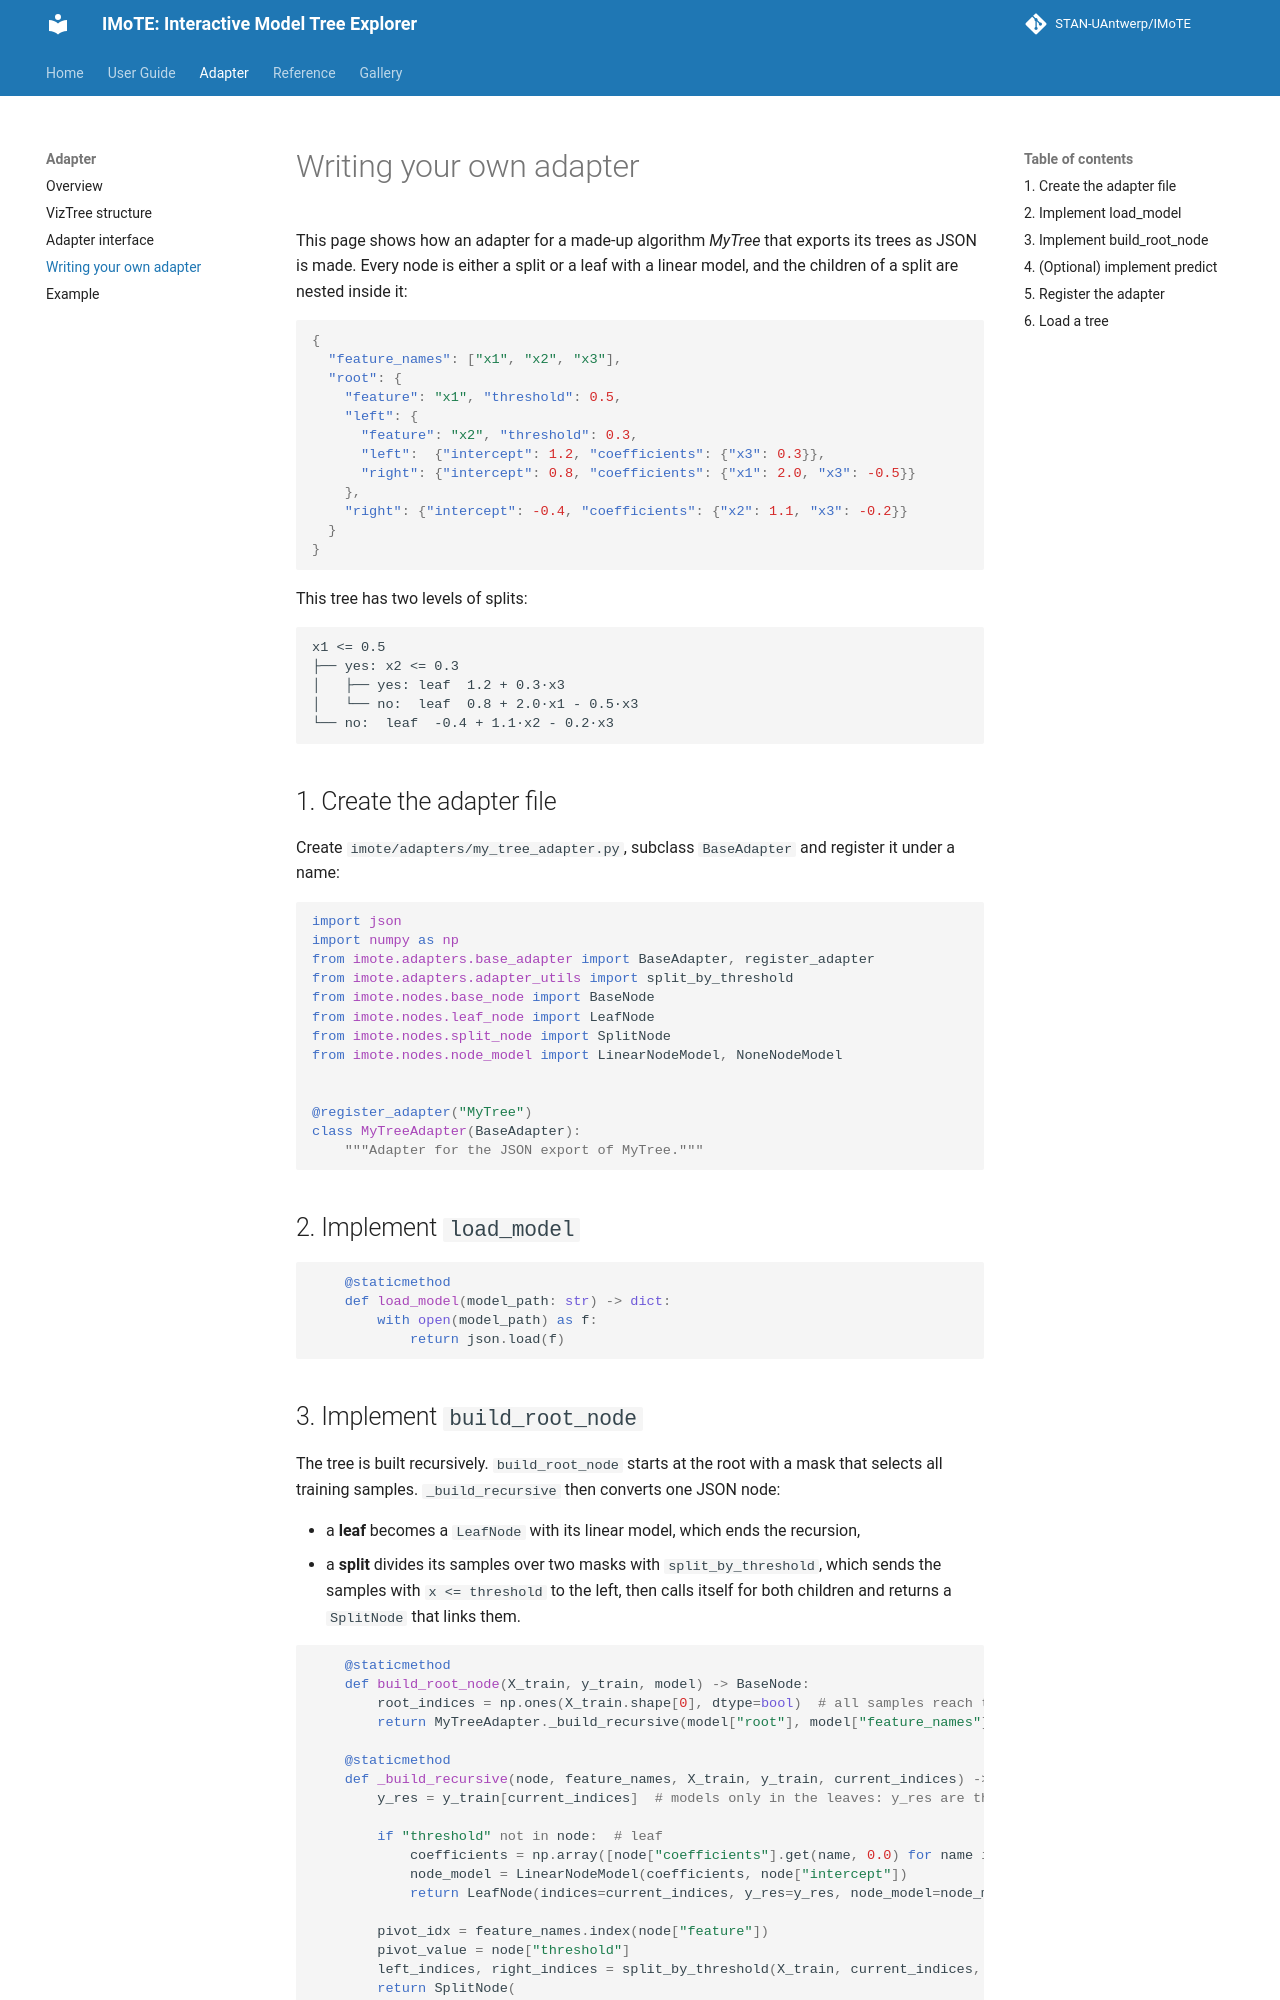

repository: STAN-UAntwerp/IMoTE · page: adapter/writing_an_adapter/index.html · generator: mkdocs

# Writing your own adapter

This page shows how an adapter for a made-up algorithm *MyTree* that exports its trees as JSON is made. Every node is
either a split or a leaf with a linear model, and the children of a split are nested inside it:

```json
{
  "feature_names": ["x1", "x2", "x3"],
  "root": {
    "feature": "x1", "threshold": 0.5,
    "left": {
      "feature": "x2", "threshold": 0.3,
      "left":  {"intercept": 1.2, "coefficients": {"x3": 0.3}},
      "right": {"intercept": 0.8, "coefficients": {"x1": 2.0, "x3": -0.5}}
    },
    "right": {"intercept": -0.4, "coefficients": {"x2": 1.1, "x3": -0.2}}
  }
}
```

This tree has two levels of splits:

```
x1 <= 0.5
├── yes: x2 <= 0.3
│   ├── yes: leaf  1.2 + 0.3·x3
│   └── no:  leaf  0.8 + 2.0·x1 - 0.5·x3
└── no:  leaf  -0.4 + 1.1·x2 - 0.2·x3
```

## 1. Create the adapter file

Create `imote/adapters/my_tree_adapter.py`, subclass `BaseAdapter` and register it under a name:

```python
import json
import numpy as np
from imote.adapters.base_adapter import BaseAdapter, register_adapter
from imote.adapters.adapter_utils import split_by_threshold
from imote.nodes.base_node import BaseNode
from imote.nodes.leaf_node import LeafNode
from imote.nodes.split_node import SplitNode
from imote.nodes.node_model import LinearNodeModel, NoneNodeModel


@register_adapter("MyTree")
class MyTreeAdapter(BaseAdapter):
    """Adapter for the JSON export of MyTree."""
```

## 2. Implement `load_model`

```python
    @staticmethod
    def load_model(model_path: str) -> dict:
        with open(model_path) as f:
            return json.load(f)
```
